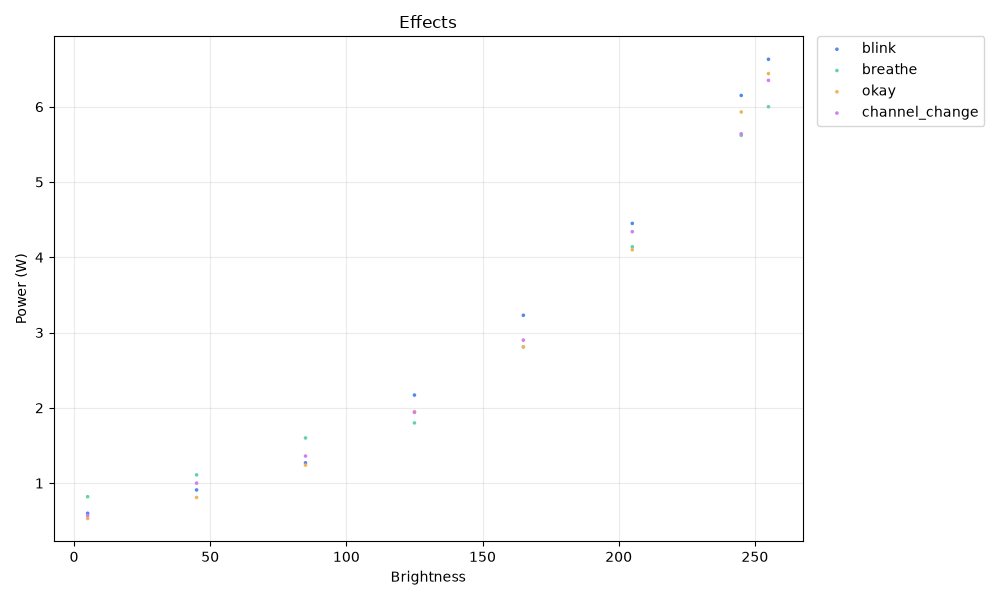

Values plotted in this chart, from the file beside it:
effect, bri, watt
blink, 5, 0.6
blink, 45, 0.91
blink, 85, 1.27
blink, 125, 2.17
blink, 165, 3.23
blink, 205, 4.45
blink, 245, 6.15
blink, 255, 6.63
breathe, 5, 0.82
breathe, 45, 1.11
breathe, 85, 1.6
breathe, 125, 1.8
breathe, 165, 2.81
breathe, 205, 4.14
breathe, 245, 5.62
breathe, 255, 6.0
okay, 5, 0.53
okay, 45, 0.81
okay, 85, 1.24
okay, 125, 1.95
okay, 165, 2.81
okay, 205, 4.1
okay, 245, 5.93
okay, 255, 6.44
channel_change, 5, 0.57
channel_change, 45, 1.0
channel_change, 85, 1.36
channel_change, 125, 1.94
channel_change, 165, 2.9
channel_change, 205, 4.34
channel_change, 245, 5.64
channel_change, 255, 6.35
